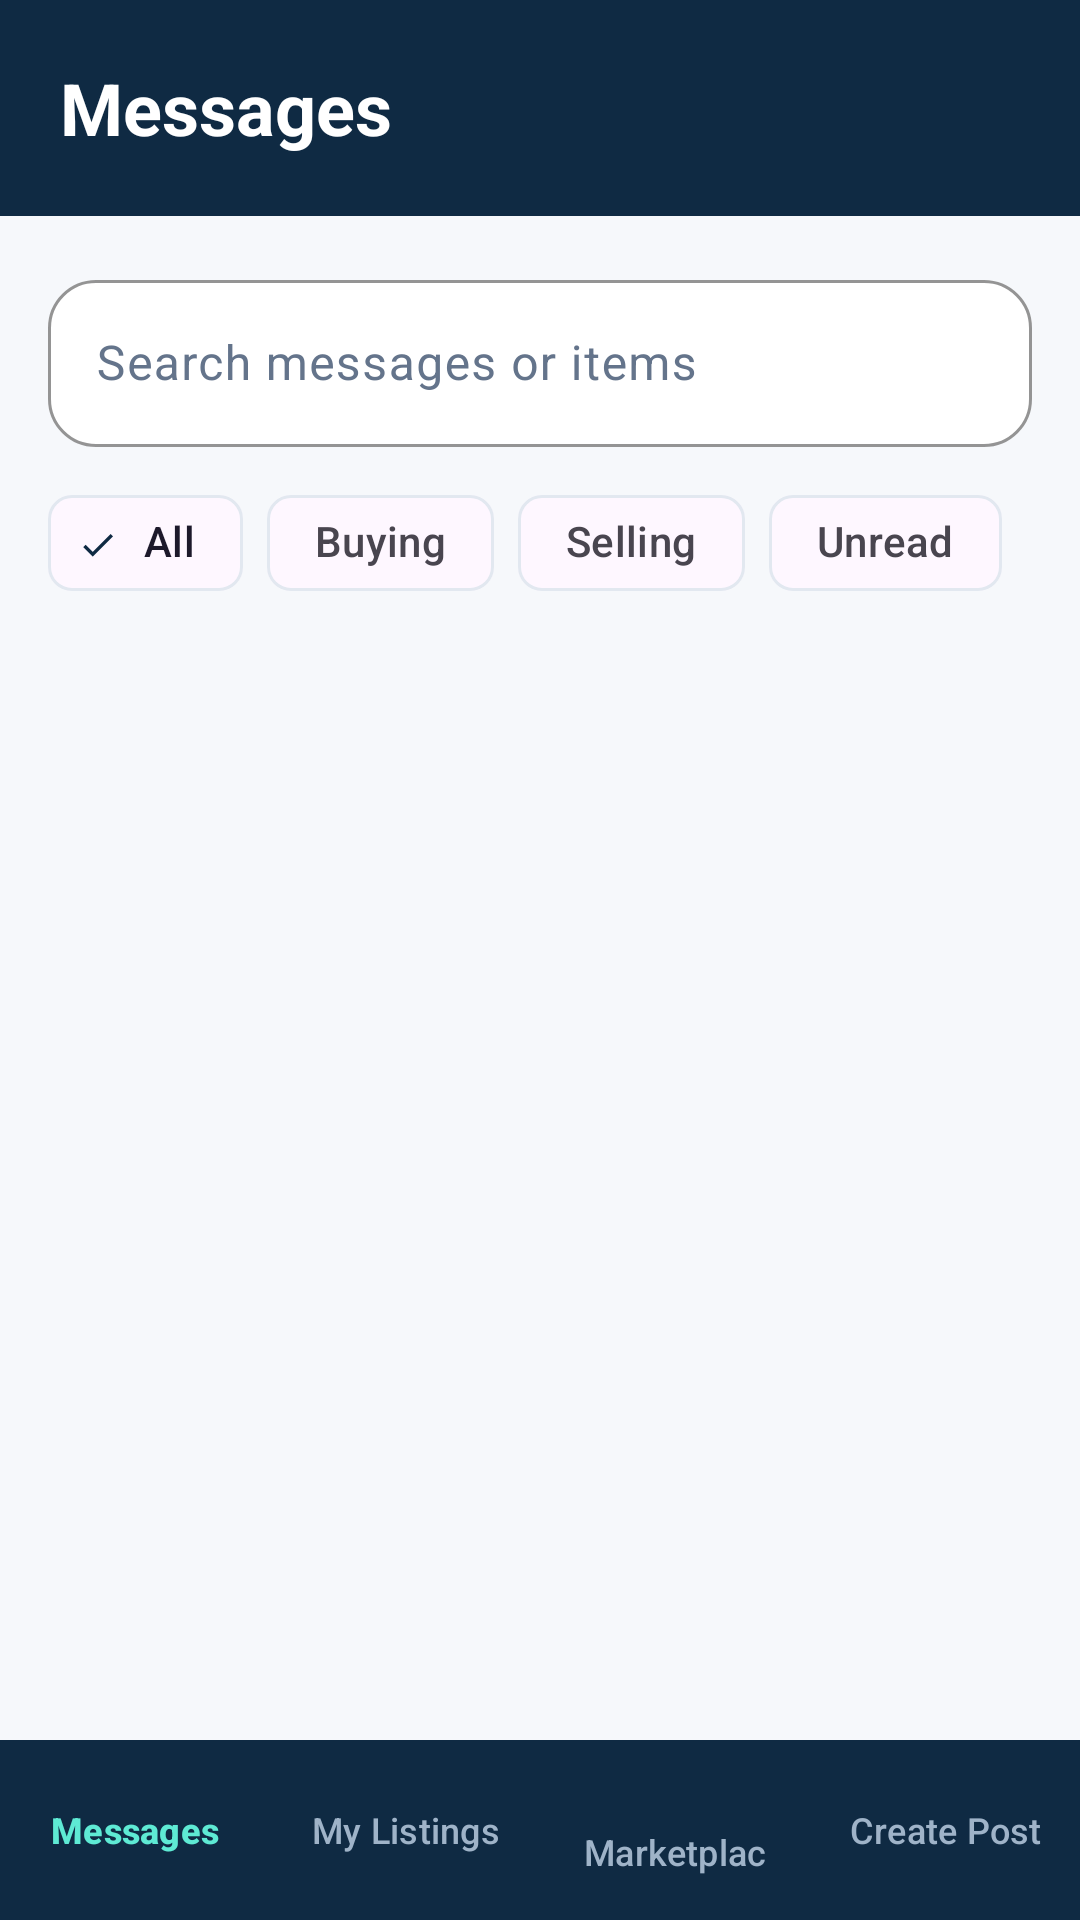

This screen was rendered from an Android layout file. Write that file and the resources it references.
<!-- AndroidManifest.xml: application theme Theme.SOFE4640UFinalProject -->
<!-- res/layout/activity_messages.xml -->
<?xml version="1.0" encoding="utf-8"?>
<LinearLayout xmlns:android="http://schemas.android.com/apk/res/android"
    xmlns:app="http://schemas.android.com/apk/res-auto"
    xmlns:tools="http://schemas.android.com/tools"
    android:id="@+id/main"
    android:layout_width="match_parent"
    android:layout_height="match_parent"
    android:background="@color/bg_main"
    android:orientation="vertical"
    tools:context=".Messages">

    
    <LinearLayout
        android:layout_width="match_parent"
        android:layout_height="wrap_content"
        android:background="@color/primary"
        android:gravity="center_vertical"
        android:orientation="horizontal"
        android:paddingHorizontal="20dp"
        android:paddingVertical="12dp">

        <TextView
            android:layout_width="0dp"
            android:layout_height="wrap_content"
            android:layout_weight="1"
            android:text="Messages"
            android:textColor="@color/surface"
            android:textSize="24sp"
            android:textStyle="bold" />

        <ImageButton
            android:id="@+id/profileButton"
            android:layout_width="48dp"
            android:layout_height="48dp"
            android:background="@null"
            android:contentDescription="Profile"
            android:padding="4dp"
            android:scaleType="fitCenter"
            android:src="@drawable/profile" />
    </LinearLayout>

    
    <com.google.android.material.textfield.TextInputLayout
        style="@style/Widget.Material3.TextInputLayout.OutlinedBox"
        android:layout_width="match_parent"
        android:layout_height="wrap_content"
        android:layout_marginHorizontal="16dp"
        android:layout_marginTop="16dp"
        android:layout_marginBottom="8dp"
        android:hint="Search messages or items"
        android:textColorHint="@color/text_secondary"
        app:boxBackgroundColor="@color/surface"
        app:boxCornerRadiusBottomEnd="16dp"
        app:boxCornerRadiusBottomStart="16dp"
        app:boxCornerRadiusTopEnd="16dp"
        app:boxCornerRadiusTopStart="16dp"
        app:boxStrokeColor="@color/accent"
        app:hintTextColor="@color/accent_dark">

        <com.google.android.material.textfield.TextInputEditText
            android:id="@+id/etSearchMessages"
            android:layout_width="match_parent"
            android:layout_height="wrap_content"
            android:inputType="text"
            android:maxLines="1"
            android:textColor="@color/text_primary" />
    </com.google.android.material.textfield.TextInputLayout>

    
    <HorizontalScrollView
        android:layout_width="match_parent"
        android:layout_height="wrap_content"
        android:clipToPadding="false"
        android:paddingHorizontal="16dp"
        android:paddingBottom="8dp"
        android:scrollbars="none">

        <com.google.android.material.chip.ChipGroup
            android:id="@+id/cgMessageFilters"
            android:layout_width="wrap_content"
            android:layout_height="wrap_content"
            app:singleLine="true"
            app:singleSelection="true">

            <com.google.android.material.chip.Chip
                android:id="@+id/chipAll"
                style="@style/Widget.Material3.Chip.Filter"
                android:layout_width="wrap_content"
                android:layout_height="wrap_content"
                android:checked="true"
                android:text="All"
                android:textColor="@color/chip_text"
                app:checkedIconTint="@color/primary"
                app:chipBackgroundColor="@color/chip_bg"
                app:chipStrokeColor="@color/divider"
                app:chipStrokeWidth="1dp" />

            <com.google.android.material.chip.Chip
                android:id="@+id/chipBuying"
                style="@style/Widget.Material3.Chip.Filter"
                android:layout_width="wrap_content"
                android:layout_height="wrap_content"
                android:text="Buying"
                android:textColor="@color/chip_text"
                app:checkedIconTint="@color/primary"
                app:chipBackgroundColor="@color/chip_bg"
                app:chipStrokeColor="@color/divider"
                app:chipStrokeWidth="1dp" />

            <com.google.android.material.chip.Chip
                android:id="@+id/chipSelling"
                style="@style/Widget.Material3.Chip.Filter"
                android:layout_width="wrap_content"
                android:layout_height="wrap_content"
                android:text="Selling"
                android:textColor="@color/chip_text"
                app:checkedIconTint="@color/primary"
                app:chipBackgroundColor="@color/chip_bg"
                app:chipStrokeColor="@color/divider"
                app:chipStrokeWidth="1dp" />

            <com.google.android.material.chip.Chip
                android:id="@+id/chipUnread"
                style="@style/Widget.Material3.Chip.Filter"
                android:layout_width="wrap_content"
                android:layout_height="wrap_content"
                android:text="Unread"
                android:textColor="@color/chip_text"
                app:checkedIconTint="@color/primary"
                app:chipBackgroundColor="@color/chip_bg"
                app:chipStrokeColor="@color/divider"
                app:chipStrokeWidth="1dp" />
        </com.google.android.material.chip.ChipGroup>
    </HorizontalScrollView>

    
    <androidx.recyclerview.widget.RecyclerView
        android:id="@+id/rvMessages"
        android:layout_width="match_parent"
        android:layout_height="0dp"
        android:layout_weight="1"
        android:clipToPadding="false"
        android:paddingHorizontal="12dp"
        android:paddingTop="4dp" />

    
    <LinearLayout
        android:layout_width="match_parent"
        android:layout_height="wrap_content"
        android:background="@color/primary"
        android:orientation="horizontal"
        android:paddingVertical="6dp">

        
        <Button
            android:id="@+id/btnMessages"
            style="@style/Widget.Material3.Button.TextButton"
            android:layout_width="0dp"
            android:layout_height="wrap_content"
            android:layout_weight="1"
            android:maxLines="1"
            android:text="Messages"
            android:textColor="@color/accent_light"
            android:textSize="12sp"
            android:textStyle="bold" />

        <Button
            android:id="@+id/btnMyListings"
            style="@style/Widget.Material3.Button.TextButton"
            android:layout_width="0dp"
            android:layout_height="wrap_content"
            android:layout_weight="1"
            android:maxLines="1"
            android:text="My Listings"
            android:textColor="@color/nav_inactive"
            android:textSize="12sp" />

        <Button
            android:id="@+id/btnHome"
            style="@style/Widget.Material3.Button.TextButton"
            android:layout_width="0dp"
            android:layout_height="wrap_content"
            android:layout_weight="1"
            android:maxLines="1"
            android:text="Marketplace"
            android:textColor="@color/nav_inactive"
            android:textSize="12sp" />

        <Button
            android:id="@+id/btnPost"
            style="@style/Widget.Material3.Button.TextButton"
            android:layout_width="0dp"
            android:layout_height="wrap_content"
            android:layout_weight="1"
            android:maxLines="1"
            android:text="Create Post"
            android:textColor="@color/nav_inactive"
            android:textSize="12sp" />
    </LinearLayout>

</LinearLayout>
<!-- resources referenced by this layout -->
<resources>
  <color name="accent">#14B8A6</color>
  <color name="accent_dark">#0D9488</color>
  <color name="accent_light">#5EEAD4</color>
  <color name="bg_main">#F6F8FB</color>
  <color name="divider">#E2E8F0</color>
  <color name="nav_inactive">#9FB3C8</color>
  <color name="primary">#0F2A43</color>
  <color name="surface">#FFFFFF</color>
  <color name="text_primary">#0F172A</color>
  <color name="text_secondary">#64748B</color>
  <style name="Theme.SOFE4640UFinalProject" parent="Base.Theme.SOFE4640UFinalProject" />
  <style name="Base.Theme.SOFE4640UFinalProject" parent="Theme.Material3.DayNight.NoActionBar">
          
          
      </style>
</resources>
